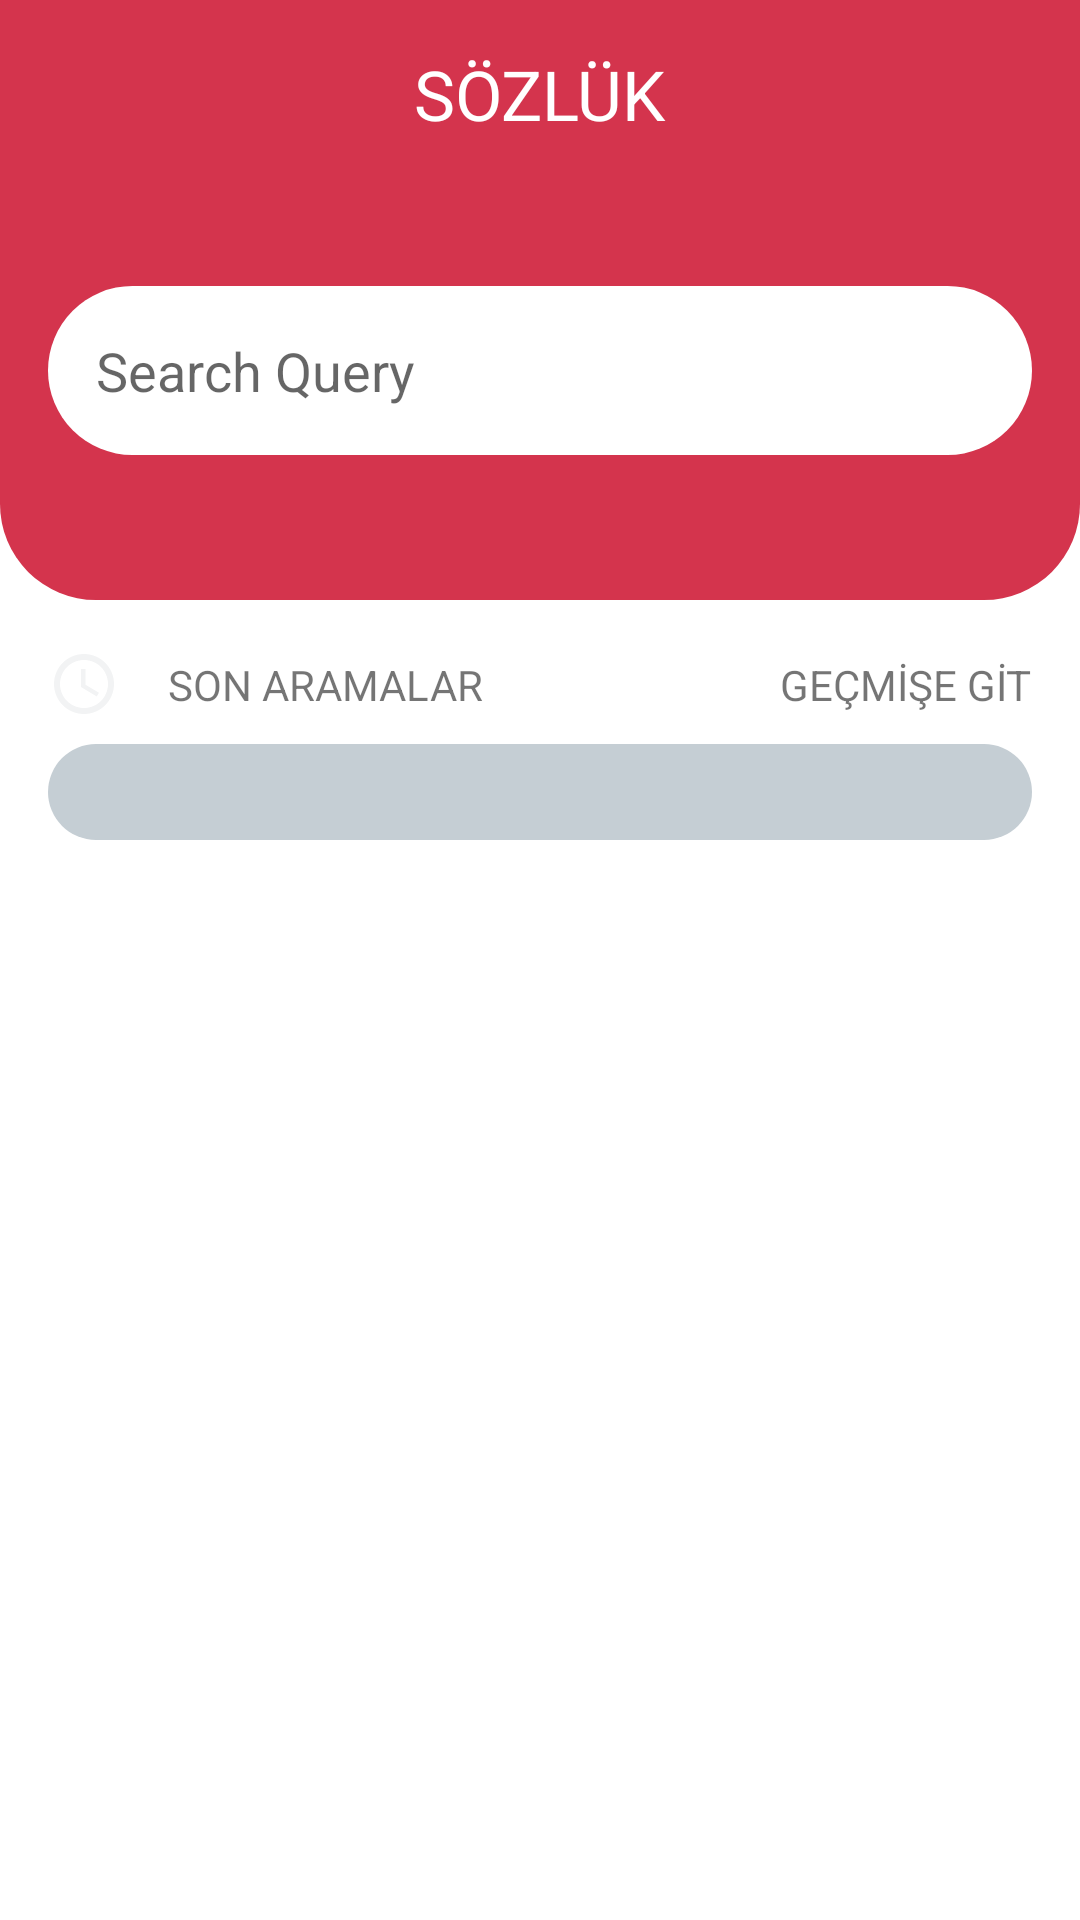

Layout XML and referenced resources for this Android screen:
<!-- AndroidManifest.xml: application theme Theme.CleanDictionary -->
<!-- res/layout/fragment_home.xml -->
<?xml version="1.0" encoding="utf-8"?>
<androidx.core.widget.NestedScrollView xmlns:android="http://schemas.android.com/apk/res/android"
    xmlns:app="http://schemas.android.com/apk/res-auto"
    xmlns:tools="http://schemas.android.com/tools"
    android:layout_width="match_parent"
    android:layout_height="match_parent"
    tools:context=".feature_home.presentation.HomeFragment">

    <androidx.constraintlayout.widget.ConstraintLayout
        android:layout_width="match_parent"
        android:layout_height="wrap_content">

        <androidx.constraintlayout.widget.ConstraintLayout
            android:id="@+id/top_bar_constraint"
            android:layout_width="match_parent"
            android:layout_height="200dp"
            android:background="@drawable/top_bar_tool"
            app:layout_constraintEnd_toEndOf="parent"
            app:layout_constraintStart_toStartOf="parent"
            app:layout_constraintTop_toTopOf="parent">

            <androidx.appcompat.widget.AppCompatTextView
                android:id="@+id/appCompatTextView"
                android:layout_width="wrap_content"
                android:layout_height="wrap_content"
                android:layout_marginHorizontal="16dp"
                android:layout_marginVertical="16dp"
                android:text="SÖZLÜK"
                android:textColor="@color/white"
                android:textSize="23sp"
                app:layout_constraintEnd_toEndOf="parent"
                app:layout_constraintStart_toStartOf="parent"
                app:layout_constraintTop_toTopOf="parent" />

            <AutoCompleteTextView
                android:id="@+id/autoCompleteTextView"
                android:layout_width="match_parent"
                android:layout_height="wrap_content"
                android:layout_margin="16dp"
                android:background="@drawable/search_layout_design"
                android:drawableStart="@drawable/ic_search"
                android:drawablePadding="16dp"
                android:hint="@string/search_query"
                android:imeOptions="actionSearch"
                android:inputType="textAutoComplete|textAutoCorrect"
                android:padding="16dp"
                app:layout_constraintBottom_toBottomOf="parent"
                app:layout_constraintTop_toBottomOf="@+id/appCompatTextView"
                tools:layout_editor_absoluteX="16dp" />
        </androidx.constraintlayout.widget.ConstraintLayout>

        <ImageView
            android:id="@+id/imageView"
            android:layout_width="wrap_content"
            android:layout_height="wrap_content"
            android:layout_margin="16dp"
            android:src="@drawable/ic_past_time_24_dp"
            app:layout_constraintStart_toStartOf="parent"
            app:layout_constraintTop_toBottomOf="@id/top_bar_constraint" />

        <TextView
            android:id="@+id/textView"
            android:layout_width="wrap_content"
            android:layout_height="wrap_content"
            android:layout_marginHorizontal="16dp"
            android:text="SON ARAMALAR"
            app:layout_constraintBottom_toBottomOf="@+id/imageView"
            app:layout_constraintStart_toEndOf="@+id/imageView"
            app:layout_constraintTop_toTopOf="@+id/imageView" />

        <TextView
            android:layout_width="wrap_content"
            android:layout_height="wrap_content"
            android:layout_marginHorizontal="16dp"
            android:text="GEÇMİŞE GİT"
            app:layout_constraintBottom_toBottomOf="@+id/textView"
            app:layout_constraintEnd_toEndOf="parent"
            app:layout_constraintTop_toTopOf="@+id/textView" />

        <androidx.recyclerview.widget.RecyclerView
            android:layout_width="match_parent"
            android:layout_height="wrap_content"
            android:layout_marginHorizontal="16dp"
            android:layout_marginVertical="8dp"
            android:background="@drawable/shape_last_search"
            android:padding="16dp"
            app:layout_constraintEnd_toEndOf="parent"
            app:layout_constraintStart_toStartOf="parent"
            app:layout_constraintTop_toBottomOf="@+id/imageView" />
    </androidx.constraintlayout.widget.ConstraintLayout>
</androidx.core.widget.NestedScrollView>
<!-- resources referenced by this layout -->
<resources>
  <color name="white">#FFFFFFFF</color>
  <!-- drawable ic_past_time_24_dp (drawable) -->
  <vector android:height="24dp" android:tint="#F2F3F4"
      android:viewportHeight="24" android:viewportWidth="24"
      android:width="24dp" xmlns:android="http://schemas.android.com/apk/res/android">
      <path android:fillColor="@android:color/white" android:pathData="M11.99,2C6.47,2 2,6.48 2,12s4.47,10 9.99,10C17.52,22 22,17.52 22,12S17.52,2 11.99,2zM12,20c-4.42,0 -8,-3.58 -8,-8s3.58,-8 8,-8 8,3.58 8,8 -3.58,8 -8,8z"/>
      <path android:fillColor="@android:color/white" android:pathData="M12.5,7H11v6l5.25,3.15 0.75,-1.23 -4.5,-2.67z"/>
  </vector>
  <!-- drawable search_layout_design (drawable) -->
  <?xml version="1.0" encoding="utf-8"?>
  <shape xmlns:android="http://schemas.android.com/apk/res/android">
      <corners android:radius="32dp" />
      <solid
          android:color="@color/white" />
  </shape>
  <!-- drawable shape_last_search (drawable) -->
  <?xml version="1.0" encoding="utf-8"?>
  <shape xmlns:android="http://schemas.android.com/apk/res/android">
      <corners android:radius="32dp" />
      <solid
          android:color="@color/gray_color" />
  </shape>
  <!-- drawable top_bar_tool (drawable) -->
  <?xml version="1.0" encoding="utf-8"?>
  <shape xmlns:android="http://schemas.android.com/apk/res/android">
      <corners
          android:bottomLeftRadius="32dp"
          android:bottomRightRadius="32dp" />
      <solid android:color="@color/red_primary_color" />
  </shape>
  <string name="search_query">Search Query</string>
  <style name="Theme.CleanDictionary" parent="Theme.MaterialComponents.DayNight.NoActionBar">
          
          <item name="colorPrimary">@color/red_primary_color</item>
          <item name="colorPrimaryVariant">@color/red_primary_color</item>
          <item name="colorOnPrimary">@color/white</item>
          
          <item name="colorSecondary">@color/teal_200</item>
          <item name="colorSecondaryVariant">@color/teal_700</item>
          <item name="colorOnSecondary">@color/black</item>
          
          <item name="android:statusBarColor" tools:targetApi="l">@color/red_primary_color</item>
          
      </style>
  <color name="gray_color">#C5CED4</color>
  <color name="red_primary_color">#FFD4344D</color>
  <color name="teal_200">#FF03DAC5</color>
  <color name="teal_700">#FF018786</color>
  <color name="black">#FF000000</color>
</resources>
